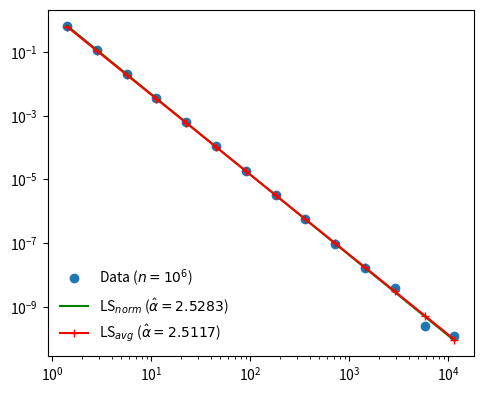

Reproduce this figure in Python.
'''
Created on August 20, 2021

@author: Xiaoshi Zhong (Primary), Muyin Wang, and Hongkun Zhang
'''
import math
import numpy as np
from scipy import stats
from scipy.linalg import lstsq
import matplotlib.pyplot as plt
from random import random

### Generate a continuous power-law sample.
### This method is from the footnode 3 in Newman (2005):
### Mark E.J. Newman. Power laws, Pareto distributions, and Zipf's law. Contemporary physics, 46(5): 323-351.
### This method is also used in the randht module described in https://aaronclauset.github.io/powerlaws
def generate_continuous_data(alpha = 2.5, size = 100000, xmin = 1.0):
    sample = []
    while len(sample) < size:
        x = xmin * pow(1.0 - random(), - 1.0/(alpha - 1.0))
        sample.append(x)
    return sample

def log2binning(x):
    x_max = max(x)
    x_min = min(x)
    
    log2width = 1
    
    bins = 2 ** (np.arange(int(np.log2(x_min)), math.ceil(np.log2(x_max)) + log2width, log2width))
    
    counts, edges = np.histogram(x, bins=bins)
    
    centers = list(map(lambda X, Y: np.sqrt(X * Y), edges[:-1], edges[1:]))
    
    probs = counts / np.sum(counts)
    
    widths = bins[1:] - bins[:-1]
    probs = probs / widths
    
    return zip(*((center, count, prob) for center, count, prob, in zip(centers, counts, probs) if count > 0))
    
    #return centers, counts, probs

### input two vectors, in which x is the key vector and y is the percentage vector of x.
def powerlaw_fit(x, y):
    length = len(x)
    
    B = np.ones([length, 1])
    
    X = np.column_stack([np.log(x), B])
    Y = np.column_stack([np.log(y)])
    
#     xlog = np.column_stack([np.log(x)])
#     ylog = np.column_stack([np.log(y)])
    
    w = lstsq(X, Y)
    yhat = np.dot(X, w[0])
    
    # K = np.round(np.exp(w[0][1][0]), 2)
    # alpha = np.round(w[0][0][0], 2)
    
    return w, yhat

def filter_zeros(centers, counts, probs):
    _centers, _counts, _probs = [], [], []
    for i in range(len(counts)):
        if counts[i] >= 1:
            _centers.append(centers[i])
            _counts.append(counts[i])
            _probs.append(probs[i])
    
    return _centers, _counts, _probs

#############################################
def calculate_K(key, prob, alpha):
    key_log = np.log(key)
    prob_log = np.log(prob)
    key_log_mean = np.mean(key_log)
    prob_log_mean = np.mean(prob_log)
    
    const = prob_log_mean - alpha * key_log_mean
    K = np.exp(const)
    
    return K

def calculate_alpha_mean(alpha_values):
    return np.mean(alpha_values)

def calculate_pdf_hat(key, K, alpha):
    return list(map(lambda X: K * X ** alpha, key))

def calculate_cdf(pdf):#cdf_freq_x=cdf of f(x)
    cdf = []
    for i in range(len(pdf)):
        cdf.append(sum(pdf[ : i + 1]))
    return cdf

def calculate_ks_D(cdf_data, cdf_model):# the KS statistic D(x)
    ks_d = abs(np.array(cdf_data) - np.array(cdf_model))
    return max(ks_d)

##################################################

alpha = 2.5
xmin = 1.0
## sample size (not data points)
n = 1000000

x = generate_continuous_data(alpha, n, xmin)

centers, counts, probs = log2binning(x)

w, probs_norm_hat = powerlaw_fit(centers, probs)

K_norm = np.round(np.exp(w[0][1][0]), 4)
alpha_norm = np.round(w[0][0][0], 4)
print("alpha_norm:", alpha_norm, "K_norm:", K_norm)
print()

#######################################################################
# Calculate alpha_values
alpha_values = []
for i in range(1, len(probs)): #X1 from 2 to key_X1
    centers_tem = centers[: i + 1]
    probs_tem = probs[: i + 1]
    
    #get alpha
    w_tem, prob_tem_hat = powerlaw_fit(centers_tem, probs_tem)
    
    alpha_tem = w_tem[0][0][0]
    alpha_values.append(alpha_tem)

#######################################################################

alpha_avg = np.round(calculate_alpha_mean(alpha_values), 4)
K_avg = calculate_K(centers, probs, alpha_avg)

probs_avg_hat = calculate_pdf_hat(centers, K_avg, alpha_avg)
print("alpha_avg:", alpha_avg, "K_avg:", np.round(K_avg, 4))


data = r'Data ($n=10^' + str(int(np.log10(n))) + '$)'
log2bin_data = r'Data (log2bins)'
ls_norm_label = r'LS$_{norm}$ ($\hat{\alpha}=' + str(-alpha_norm) + '$)'
ls_avg_label = r'LS$_{avg}$ ($\hat\alpha=' + str(-alpha_avg) + '$)'

plt.figure(figsize=(5.5, 4.5))
plt.plot(centers, probs, "o", label = data)
plt.plot(centers, np.exp(probs_norm_hat), "g-", label=ls_norm_label)
plt.plot(centers, probs_avg_hat, "r+-", label=ls_avg_label)


plt.xscale('log')
plt.yscale('log')
plt.legend(loc='lower left', frameon=False, numpoints=1)

plt.show()

